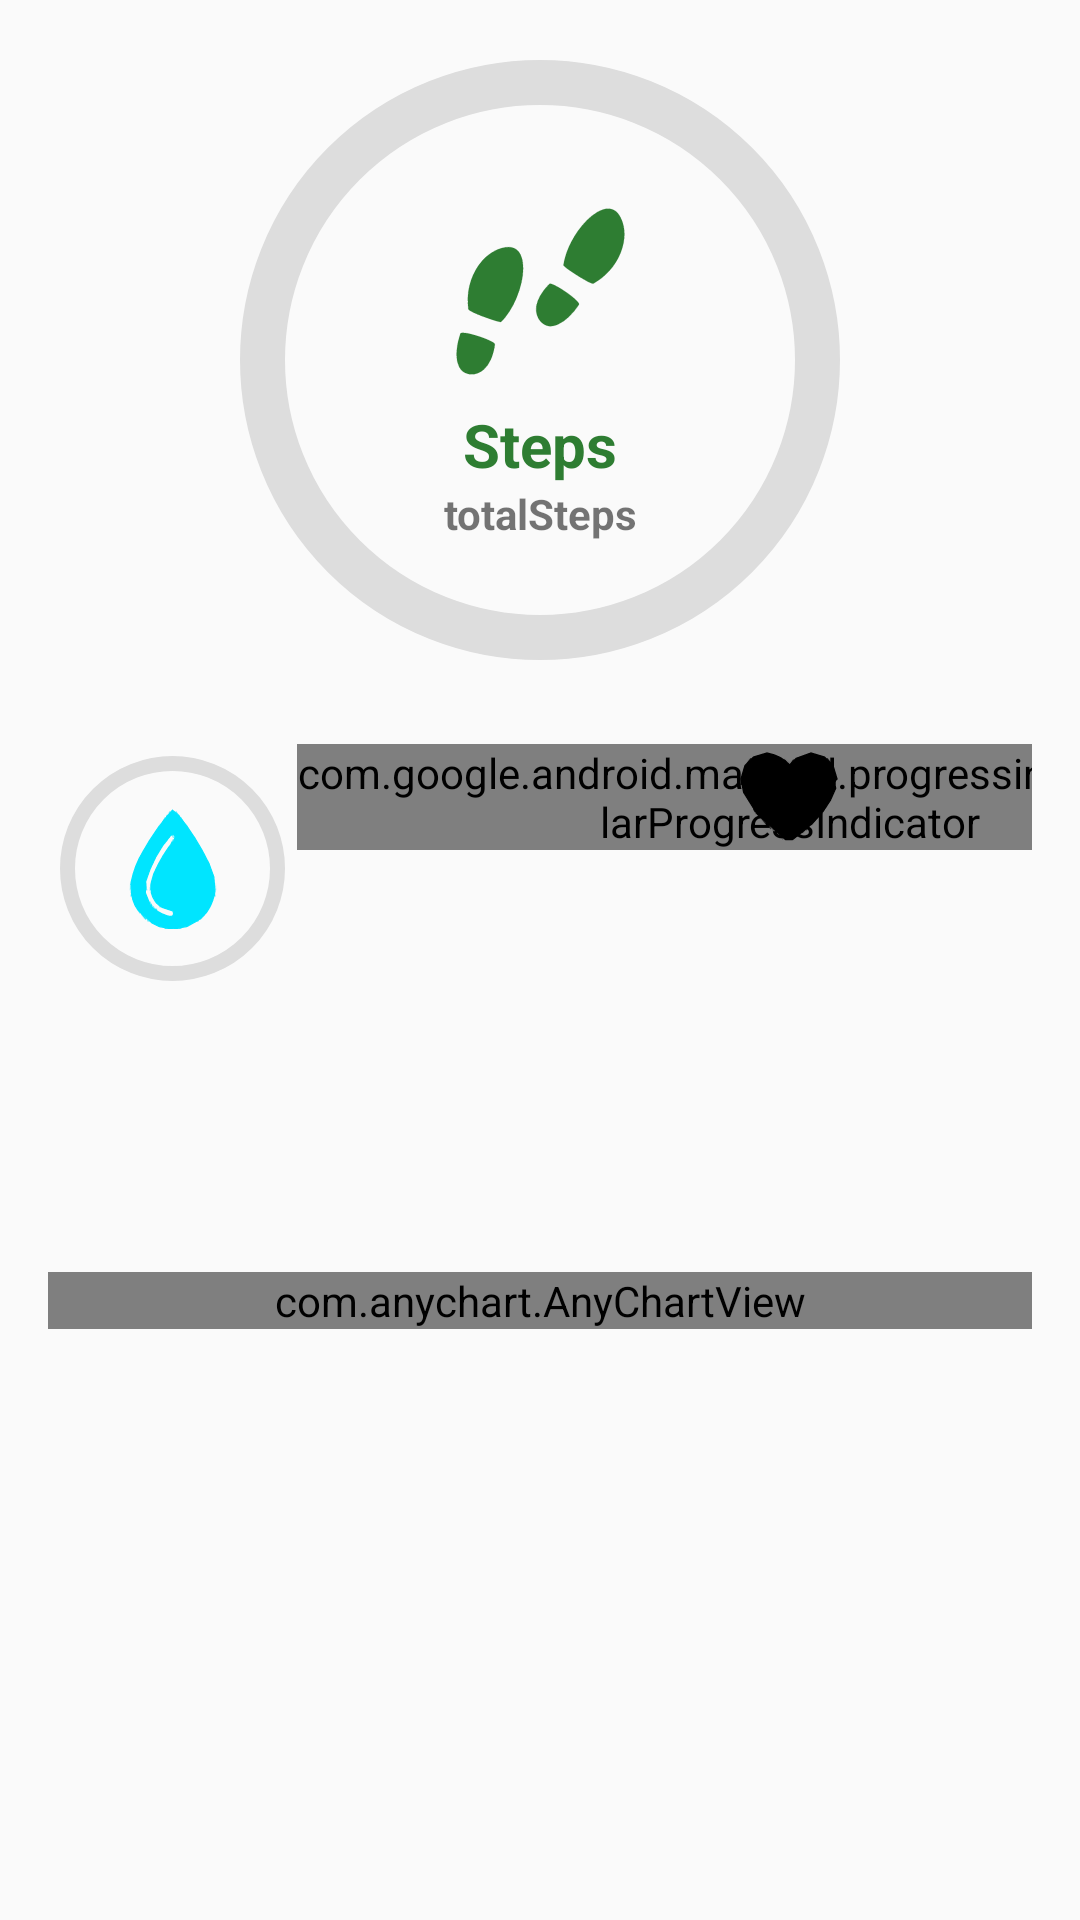

Produce the Android XML layout that renders to this screen, including the resource entries it uses.
<!-- AndroidManifest.xml: application theme Theme.HealthCoach -->
<!-- res/layout/fragment_screen1.xml -->
<?xml version="1.0" encoding="utf-8"?>
<androidx.constraintlayout.widget.ConstraintLayout xmlns:android="http://schemas.android.com/apk/res/android"
    xmlns:app="http://schemas.android.com/apk/res-auto"
    xmlns:tools="http://schemas.android.com/tools"
    android:layout_width="match_parent"
    android:layout_height="match_parent"
    android:padding="16dp">

    <include
        android:id="@+id/include"
        layout="@layout/progression_main"
        android:layout_width="match_parent"
        android:layout_height="wrap_content"
        app:layout_constraintEnd_toEndOf="parent"
        app:layout_constraintStart_toStartOf="parent"
        app:layout_constraintTop_toTopOf="parent" />

    <androidx.constraintlayout.widget.ConstraintLayout
        android:id="@+id/constraintLayout"
        android:layout_width="match_parent"
        android:layout_height="200dp"
        android:orientation="horizontal"
        app:layout_constraintEnd_toEndOf="parent"
        app:layout_constraintStart_toStartOf="parent"
        app:layout_constraintTop_toBottomOf="@+id/include">

        <com.google.android.material.progressindicator.CircularProgressIndicator
            android:id="@+id/stepsCircle"
            android:layout_width="wrap_content"
            android:layout_height="wrap_content"
            android:layout_gravity="center"
            android:layout_marginTop="24dp"
            android:progress="0"
            app:indicatorColor="@color/red"
            app:indicatorSize="75dp"
            app:layout_constraintEnd_toStartOf="@+id/bpmCircle"
            app:layout_constraintHorizontal_bias="0.5"
            app:layout_constraintHorizontal_chainStyle="spread"
            app:layout_constraintStart_toStartOf="parent"
            app:layout_constraintTop_toTopOf="parent"
            app:trackColor="?attr/backgroundColor"
            app:trackCornerRadius="64dp"
            app:trackThickness="5dp" />

        <com.google.android.material.progressindicator.CircularProgressIndicator
            android:id="@+id/waterCircle"
            android:layout_width="wrap_content"
            android:layout_height="wrap_content"
            android:layout_gravity="center"
            android:layout_marginTop="24dp"
            android:progress="0"
            app:indicatorColor="@color/heart"
            app:indicatorSize="75dp"
            app:layout_constraintEnd_toEndOf="parent"
            app:layout_constraintHorizontal_bias="0.5"
            app:layout_constraintStart_toEndOf="@+id/bpmCircle"
            app:layout_constraintTop_toTopOf="parent"
            app:trackColor="?attr/backgroundColor"
            app:trackCornerRadius="64dp"
            app:trackThickness="5dp" />

        <com.google.android.material.progressindicator.CircularProgressIndicator
            android:id="@+id/bpmCircle"
            android:layout_width="wrap_content"
            android:layout_height="wrap_content"
            android:layout_gravity="center"
            android:layout_marginTop="24dp"
            android:progress="0"
            app:indicatorColor="@color/aqua"
            app:indicatorSize="75dp"
            app:layout_constraintEnd_toStartOf="@+id/waterCircle"
            app:layout_constraintHorizontal_bias="0.5"
            app:layout_constraintStart_toEndOf="@+id/stepsCircle"
            app:layout_constraintTop_toTopOf="parent"
            app:trackColor="?attr/backgroundColor"
            app:trackCornerRadius="64dp"
            app:trackThickness="5dp" />

        <ImageView
            android:id="@+id/imageView3"
            android:layout_width="40dp"
            android:layout_height="40dp"
            app:layout_constraintBottom_toBottomOf="@+id/stepsCircle"
            app:layout_constraintEnd_toEndOf="@+id/stepsCircle"
            app:layout_constraintStart_toStartOf="@+id/stepsCircle"
            app:layout_constraintTop_toTopOf="@+id/stepsCircle"
            app:srcCompat="@drawable/ic_kcal"
            app:tint="@color/red" />

        <ImageView
            android:id="@+id/imageView4"
            android:layout_width="40dp"
            android:layout_height="40dp"
            app:layout_constraintBottom_toBottomOf="@+id/bpmCircle"
            app:layout_constraintEnd_toEndOf="@+id/bpmCircle"
            app:layout_constraintStart_toStartOf="@+id/bpmCircle"
            app:layout_constraintTop_toTopOf="@+id/bpmCircle"
            app:srcCompat="@drawable/ic_water"
            app:tint="@color/aqua" />

        <ImageView
            android:id="@+id/imageView5"
            android:layout_width="40dp"
            android:layout_height="40dp"
            app:layout_constraintBottom_toBottomOf="@+id/waterCircle"
            app:layout_constraintEnd_toEndOf="@+id/waterCircle"
            app:layout_constraintStart_toStartOf="@+id/waterCircle"
            app:layout_constraintTop_toTopOf="@+id/waterCircle"
            app:srcCompat="@drawable/ic_heart"
            app:tint="@color/heart" />

        <TextView
            android:id="@+id/kcalValue"
            android:layout_width="wrap_content"
            android:layout_height="wrap_content"
            android:layout_marginTop="8dp"
            android:text=""
            android:textStyle="bold"
            app:layout_constraintEnd_toEndOf="@+id/stepsCircle"
            app:layout_constraintStart_toStartOf="@+id/stepsCircle"
            app:layout_constraintTop_toBottomOf="@+id/stepsCircle" />

        <TextView
            android:id="@+id/waterValue"
            android:layout_width="wrap_content"
            android:layout_height="wrap_content"
            android:layout_marginTop="8dp"
            android:text=""
            android:textStyle="bold"
            app:layout_constraintEnd_toEndOf="@+id/bpmCircle"
            app:layout_constraintStart_toStartOf="@+id/bpmCircle"
            app:layout_constraintTop_toBottomOf="@+id/bpmCircle" />

        <TextView
            android:id="@+id/bpmValue"
            android:layout_width="wrap_content"
            android:layout_height="wrap_content"
            android:layout_marginTop="8dp"
            android:text=""
            android:textStyle="bold"
            app:layout_constraintEnd_toEndOf="@+id/waterCircle"
            app:layout_constraintStart_toStartOf="@+id/waterCircle"
            app:layout_constraintTop_toBottomOf="@+id/waterCircle" />
    </androidx.constraintlayout.widget.ConstraintLayout>

    <com.anychart.AnyChartView
        android:id="@+id/historyChart"
        android:layout_width="match_parent"
        android:layout_height="wrap_content"
        app:layout_constraintEnd_toEndOf="parent"
        app:layout_constraintStart_toStartOf="parent"
        app:layout_constraintTop_toBottomOf="@+id/constraintLayout" />

</androidx.constraintlayout.widget.ConstraintLayout>
<!-- res/layout/progression_main.xml (included above) -->
<?xml version="1.0" encoding="utf-8"?>
<androidx.constraintlayout.widget.ConstraintLayout xmlns:android="http://schemas.android.com/apk/res/android"
    xmlns:app="http://schemas.android.com/apk/res-auto"
    android:layout_width="match_parent"
    android:layout_height="match_parent">

    <com.google.android.material.progressindicator.CircularProgressIndicator
        android:id="@+id/circularProgressIndicator"
        android:layout_width="200dp"
        android:layout_height="200dp"
        android:layout_gravity="center"
        android:progress="0"
        app:indicatorColor="@color/green_dark"
        app:indicatorSize="200dp"
        app:layout_constraintEnd_toEndOf="parent"
        app:layout_constraintStart_toStartOf="parent"
        app:layout_constraintTop_toTopOf="parent"
        app:trackColor="?attr/backgroundColor"
        app:trackCornerRadius="64dp"
        app:trackThickness="15dp" />

    <ImageView
        android:id="@+id/stepsIcon"
        android:layout_width="75dp"
        android:layout_height="75dp"
        app:layout_constraintBottom_toTopOf="@+id/stepsName"
        app:layout_constraintEnd_toEndOf="@+id/circularProgressIndicator"
        app:layout_constraintHorizontal_bias="0.5"
        app:layout_constraintStart_toStartOf="@+id/circularProgressIndicator"
        app:layout_constraintTop_toBottomOf="@+id/circularProgressIndicator"
        app:srcCompat="@drawable/ic_steps"
        app:tint="@color/green_dark" />

    <TextView
        android:id="@+id/stepsName"
        android:layout_width="wrap_content"
        android:layout_height="wrap_content"
        android:text="@string/steps"
        android:textAlignment="center"
        android:textColor="@color/green_dark"
        android:textSize="20sp"
        android:textStyle="bold"
        app:layout_constraintBottom_toTopOf="@+id/numberSteps"
        app:layout_constraintEnd_toEndOf="@+id/circularProgressIndicator"
        app:layout_constraintHorizontal_bias="0.5"
        app:layout_constraintStart_toStartOf="@+id/circularProgressIndicator"
        app:layout_constraintTop_toBottomOf="@+id/stepsIcon" />

    <TextView
        android:id="@+id/numberSteps"
        android:layout_width="wrap_content"
        android:layout_height="wrap_content"
        android:text="@string/totalsteps"
        android:textAlignment="center"
        android:textStyle="bold"
        app:layout_constraintBottom_toTopOf="@+id/circularProgressIndicator"
        app:layout_constraintEnd_toEndOf="@+id/circularProgressIndicator"
        app:layout_constraintHorizontal_bias="0.5"
        app:layout_constraintStart_toStartOf="@+id/circularProgressIndicator"
        app:layout_constraintTop_toBottomOf="@+id/stepsName" />


</androidx.constraintlayout.widget.ConstraintLayout>
<!-- resources referenced by this layout -->
<resources>
  <color name="aqua">#FF00E5FF</color>
  <color name="green_dark">#FF2E7D32</color>
  <color name="red">#FFFF5722</color>
  <!-- drawable ic_heart: vector/xml drawable (drawable, 8092 chars, omitted) -->
  <!-- drawable ic_kcal: vector/xml drawable (drawable, 9684 chars, omitted) -->
  <!-- drawable ic_steps: vector/xml drawable (drawable, 129879 chars, omitted) -->
  <!-- drawable ic_water: vector/xml drawable (drawable, 11917 chars, omitted) -->
  <string name="steps">Steps</string>
  <string name="totalsteps">totalSteps</string>
  <style name="Theme.HealthCoach" parent="Theme.AppCompat.DayNight.NoActionBar">-
          
          <item name="colorOnPrimary">@color/green_light</item>
          <item name="colorPrimary">@color/green</item>
          <item name="colorPrimaryDark">@color/green_dark</item>
          
          <item name="colorOnSecondary">@color/material_black</item>
          <item name="colorSecondary">@color/material_teal_200</item>
          <item name="colorSecondaryVariant">@color/material_teal_700</item>
          
          <item name="textFillColor">@color/dark</item>
          <item name="backgroundColor">@color/light</item>
          <item name="backgroundInsetTop">@color/material_white</item>
      </style>
  <color name="green_light">#FFA5D6A7</color>
  <color name="green">#FF4CAF50</color>
  <color name="material_black">#FF000000</color>
  <color name="material_teal_200">#FF03DAC5</color>
  <color name="material_teal_700">#FF018786</color>
  <color name="dark">#FF323232</color>
  <color name="light">#FFDDDDDD</color>
  <color name="material_white">#FFFFFFFF</color>
</resources>
